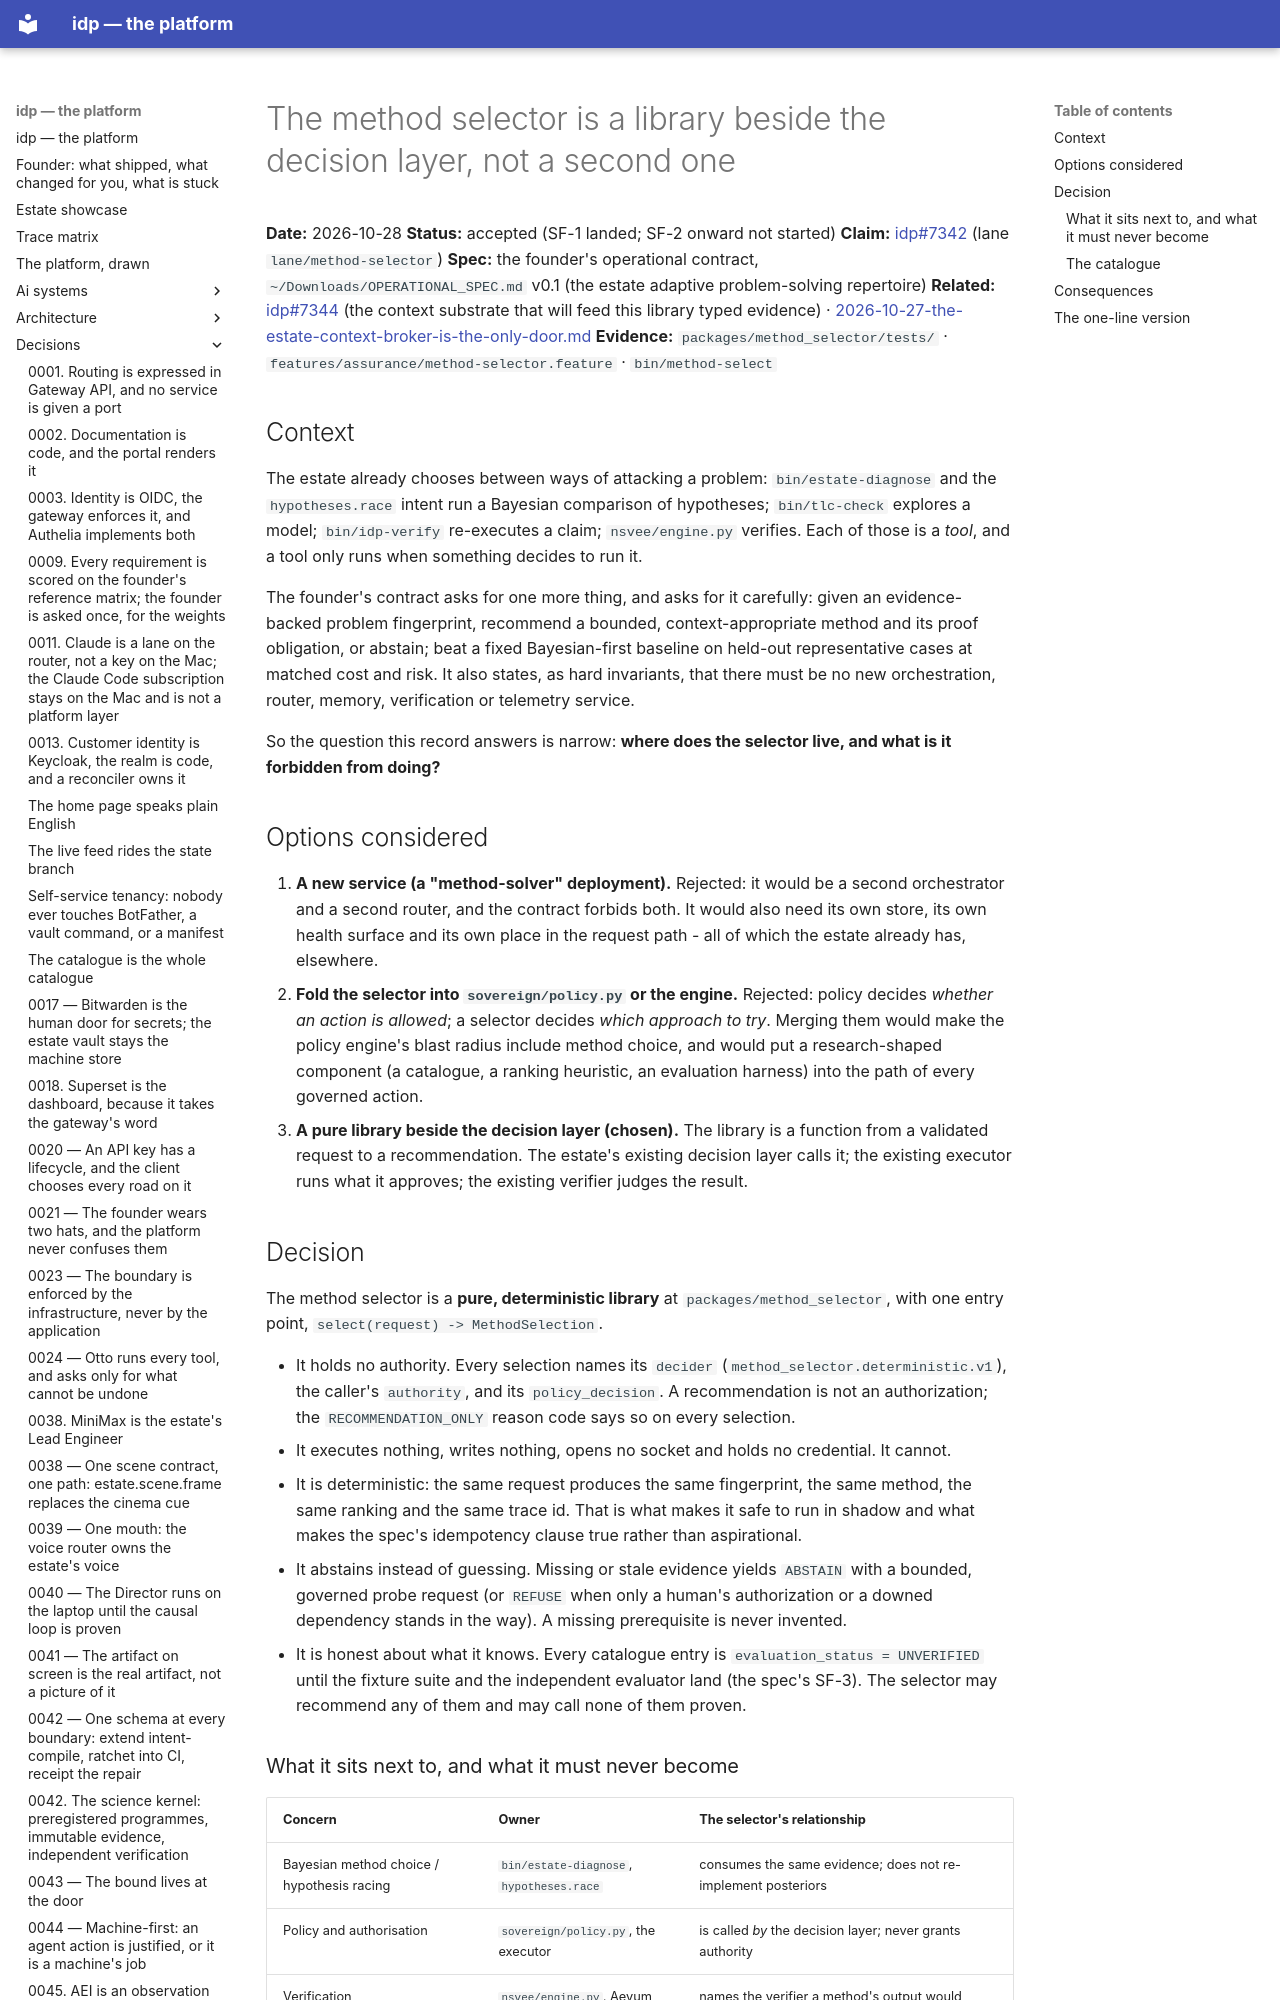

repository: chidionyema/idp · page: decisions/2026-10-28-the-method-selector-is-a-library-beside-the-decision-layer/index.html · generator: mkdocs

# The method selector is a library beside the decision layer, not a second one

**Date:** 2026-10-28
**Status:** accepted (SF-1 landed; SF-2 onward not started)
**Claim:** [idp#7342](https://github.com/chidionyema/idp/issues/7342) (lane `lane/method-selector`)
**Spec:** the founder's operational contract, `~/Downloads/OPERATIONAL_SPEC.md` v0.1 (the estate adaptive problem-solving repertoire)
**Related:** [idp#7344](https://github.com/chidionyema/idp/issues/7344) (the context substrate that will feed this library typed evidence) · [2026-10-27-the-estate-context-broker-is-the-only-door.md](2026-10-27-the-estate-context-broker-is-the-only-door.md)
**Evidence:** `packages/method_selector/tests/` · `features/assurance/method-selector.feature` · `bin/method-select`

## Context

The estate already chooses between ways of attacking a problem: `bin/estate-diagnose` and the
`hypotheses.race` intent run a Bayesian comparison of hypotheses; `bin/tlc-check` explores a
model; `bin/idp-verify` re-executes a claim; `nsvee/engine.py` verifies. Each of those is a
*tool*, and a tool only runs when something decides to run it.

The founder's contract asks for one more thing, and asks for it carefully: given an
evidence-backed problem fingerprint, recommend a bounded, context-appropriate method and its
proof obligation, or abstain; beat a fixed Bayesian-first baseline on held-out representative
cases at matched cost and risk. It also states, as hard invariants, that there must be no new
orchestration, router, memory, verification or telemetry service.

So the question this record answers is narrow: **where does the selector live, and what is it
forbidden from doing?**

## Options considered

1. **A new service (a "method-solver" deployment).** Rejected: it would be a second
   orchestrator and a second router, and the contract forbids both. It would also need its
   own store, its own health surface and its own place in the request path - all of which the
   estate already has, elsewhere.
2. **Fold the selector into `sovereign/policy.py` or the engine.** Rejected: policy decides
   *whether an action is allowed*; a selector decides *which approach to try*. Merging them
   would make the policy engine's blast radius include method choice, and would put a
   research-shaped component (a catalogue, a ranking heuristic, an evaluation harness) into
   the path of every governed action.
3. **A pure library beside the decision layer (chosen).** The library is a function from a
   validated request to a recommendation. The estate's existing decision layer calls it; the
   existing executor runs what it approves; the existing verifier judges the result.
